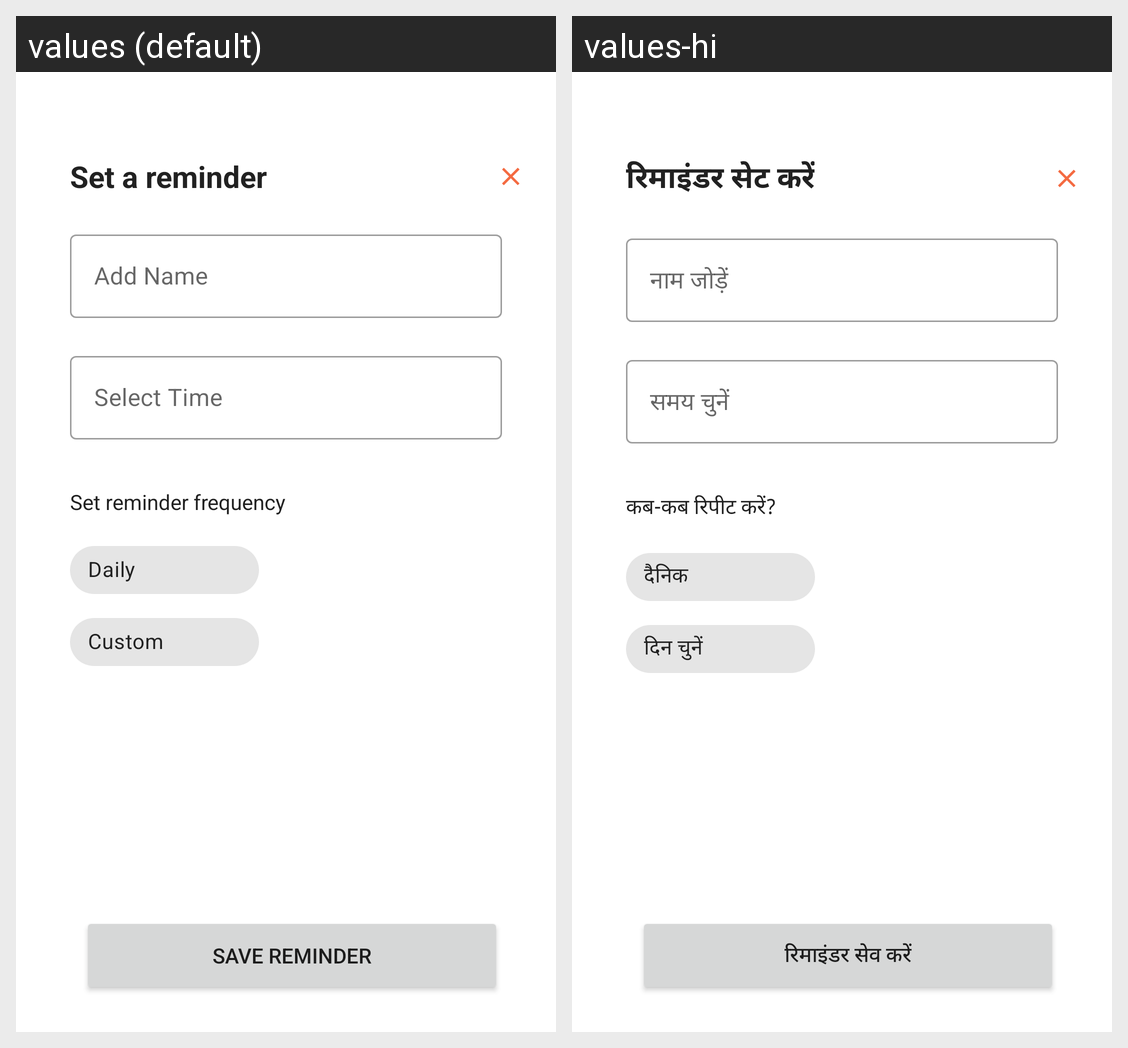

The Android screen above is rendered under two locales of the same app. Produce the string resources it draws, with the default and per-locale values.
Android screen res/layout/fragment_add_reminder.xml rendered under 2 locales, left to right: values (default), values-hi. Device: Nexus 5 (rendered at 1080×1920; each locale shown at half size, 540×960, under a caption strip naming it); theme Base.AppTheme.
Strings drawn on this screen, with the default value and each locale's value (text and hints the layout hard-codes, and strings that could not be matched under every locale, appear in the picture but are not listed):

set_a_reminder
  values: Set a reminder
  values-hi: रिमाइंडर सेट करें

add_name
  values: Add Name
  values-hi: नाम जोड़ें

select_time
  values: Select Time
  values-hi: समय चुनें

set_reminder_frequency
  values: Set reminder frequency
  values-hi: कब-कब रिपीट करें?

daily
  values: Daily
  values-hi: दैनिक

custom
  values: Custom
  values-hi: दिन चुनें

save_reminder
  values: Save Reminder
  values-hi: रिमाइंडर सेव करें
